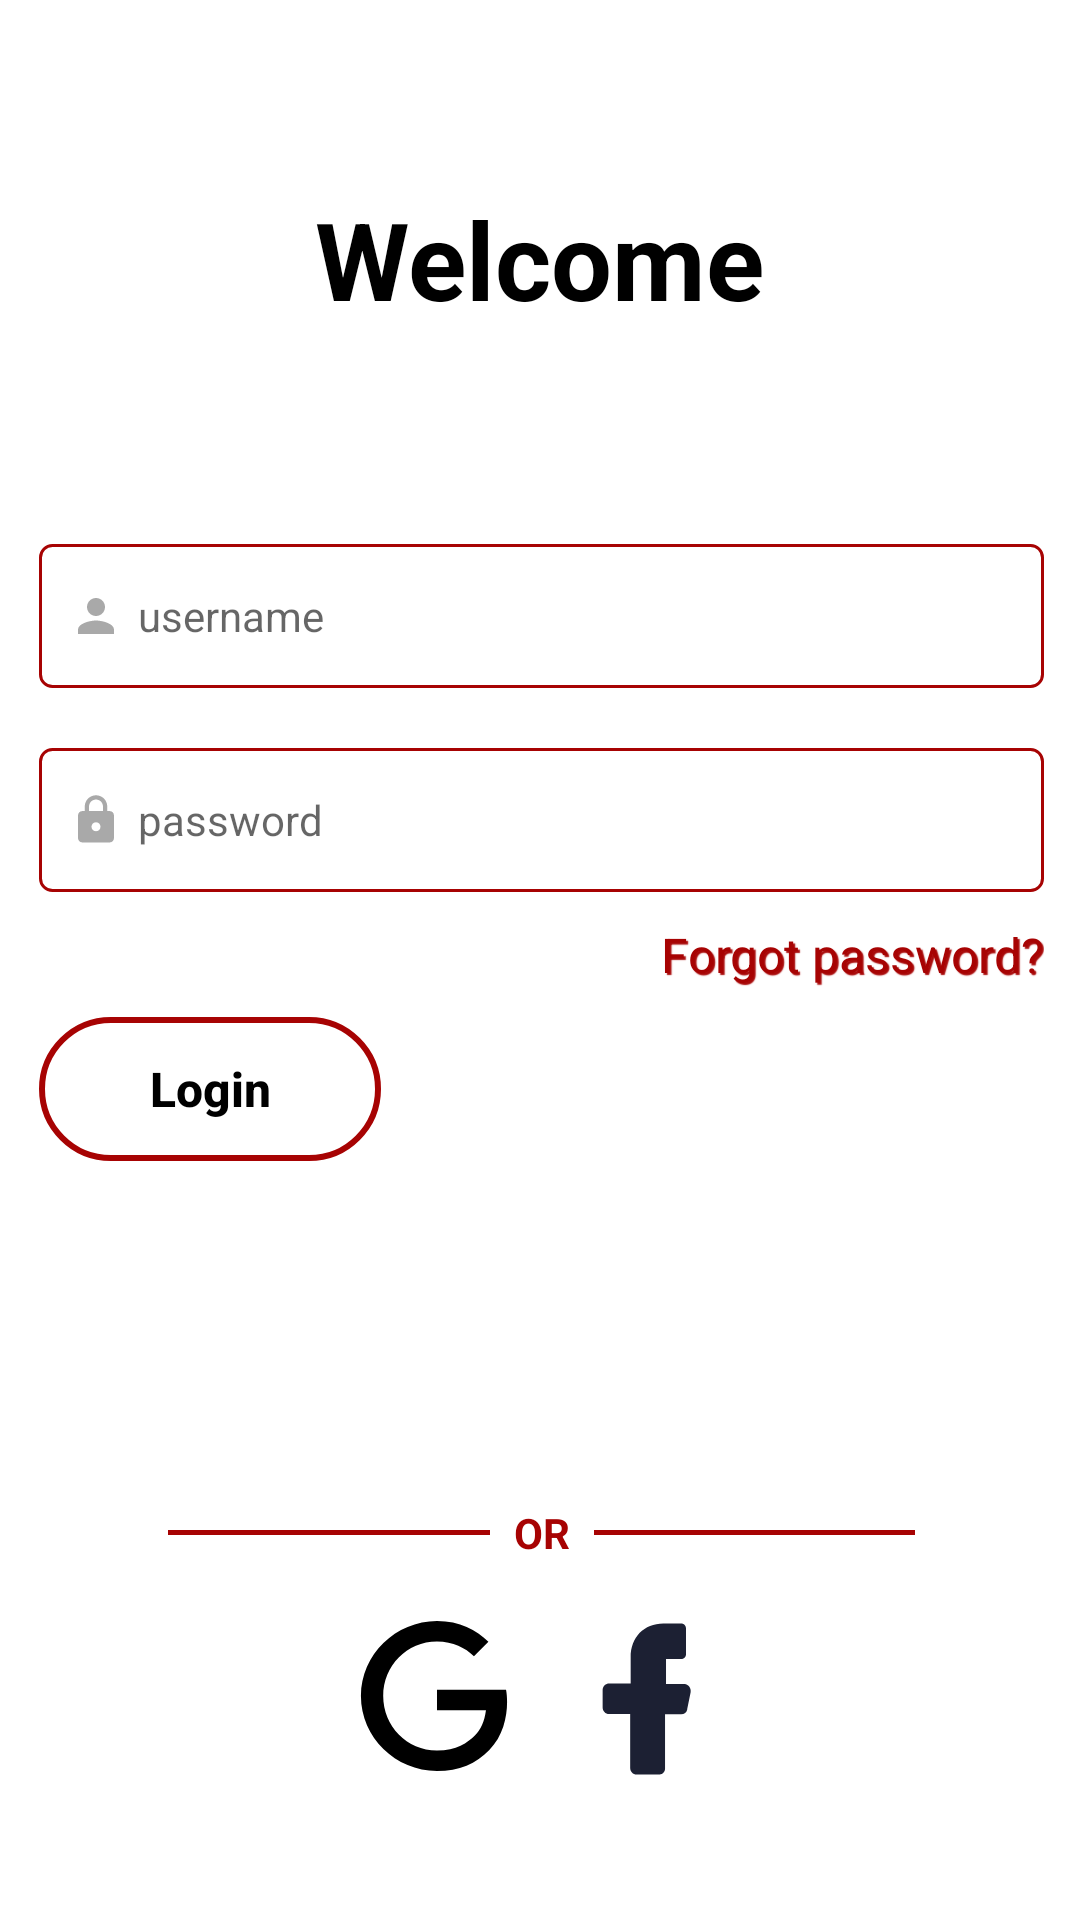

Reconstruct the res/layout file that produces this screen, plus the resources it refers to.
<!-- AndroidManifest.xml: application theme Theme.HashBus1.NoActionBar -->
<!-- res/layout/activity_login.xml -->
<?xml version="1.0" encoding="utf-8"?>
<RelativeLayout xmlns:android="http://schemas.android.com/apk/res/android"
    xmlns:app="http://schemas.android.com/apk/res-auto"
    xmlns:tools="http://schemas.android.com/tools"
    android:id="@+id/login_container"
    android:layout_width="match_parent"
    android:layout_height="match_parent"
    tools:context=".ui.auth.LoginActivity">

    <RelativeLayout
        android:id="@+id/forget"
        android:layout_width="wrap_content"
        android:layout_height="wrap_content" />

    <androidx.constraintlayout.widget.ConstraintLayout
        android:id="@+id/const_welcome"
        android:layout_width="match_parent"
        android:layout_height="wrap_content">

        <TextView
            android:id="@+id/welcome"
            android:layout_width="wrap_content"
            android:layout_height="wrap_content"
            android:layout_centerHorizontal="true"
            android:layout_marginTop="62dp"
            android:text="@string/welcome"
            android:textColor="@color/black"
            android:textSize="36sp"
            android:textStyle="bold"
            app:layout_constraintEnd_toEndOf="parent"
            app:layout_constraintStart_toStartOf="parent"
            app:layout_constraintTop_toTopOf="parent" />
    </androidx.constraintlayout.widget.ConstraintLayout>

    <androidx.constraintlayout.widget.ConstraintLayout
        android:layout_width="match_parent"
        android:layout_height="match_parent"
        android:layout_below="@+id/const_welcome"
        android:layout_alignParentStart="true"
        android:layout_marginStart="1dp"
        android:layout_marginTop="51dp">


        <LinearLayout
            android:id="@+id/linearLayout"
            android:layout_width="match_parent"
            android:layout_height="wrap_content"
            android:layout_alignParentStart="true"
            android:layout_alignParentTop="true"
            android:layout_centerHorizontal="true"
            android:layout_marginStart="12dp"
            android:layout_marginTop="20dp"
            android:layout_marginEnd="12dp"
            android:gravity="center"
            android:orientation="vertical"
            app:layout_constraintEnd_toEndOf="parent"
            app:layout_constraintStart_toStartOf="parent"
            app:layout_constraintTop_toTopOf="parent">


            <EditText
                android:id="@+id/usereditbox"
                android:layout_width="match_parent"
                android:layout_height="48dp"
                android:background="@drawable/rectangel"
                android:drawableStart="@drawable/baseline_person_24"
                android:drawablePadding="5dp"
                android:drawableTint="@color/DarkGray"
                android:elevation="4dp"
                android:hint="username"
                android:inputType="textPersonName"
                android:lines="1"
                android:paddingHorizontal="10dp"
                android:textSize="14sp"
                app:boxStrokeColor="#A70303"
                app:hintTextColor="@color/DarkGray" />


            <EditText
                android:id="@+id/passeditbox"
                android:layout_width="match_parent"
                android:layout_height="48dp"
                android:layout_marginTop="20dp"
                android:background="@drawable/rectangel"
                android:drawableStart="@drawable/baseline_lock_24"
                android:drawableEnd="@drawable/baseline_visibility_off_24"
                android:drawablePadding="5dp"
                android:drawableTint="@color/DarkGray"
                android:elevation="20dp"
                android:hint="password"
                android:inputType="textPassword"
                android:lines="1"
                android:paddingHorizontal="10dp"
                android:textSize="14sp"
                app:boxStrokeColor="#A70303"
                app:hintTextColor="@color/DarkGray" />


            <androidx.constraintlayout.widget.ConstraintLayout
                android:layout_width="match_parent"
                android:layout_height="wrap_content">

                <TextView
                    android:id="@+id/forgetPassword"
                    android:layout_width="wrap_content"
                    android:layout_height="wrap_content"
                    android:layout_marginTop="10dp"
                    android:elevation="100dp"
                    android:shadowColor="#A80808"
                    android:shadowDx="2"
                    android:shadowDy="2"
                    android:shadowRadius="0.2"
                    android:text="@string/forget"
                    android:textColor="#A70303"
                    android:textSize="16dp"
                    app:layout_constraintEnd_toEndOf="parent"
                    app:layout_constraintTop_toTopOf="parent"


                    />
            </androidx.constraintlayout.widget.ConstraintLayout>

            <androidx.constraintlayout.widget.ConstraintLayout
                android:layout_width="match_parent"
                android:layout_height="wrap_content">

                <androidx.appcompat.widget.AppCompatButton
                    android:id="@+id/loginButton"
                    android:layout_width="114dp"
                    android:layout_height="48dp"
                    android:layout_marginTop="10dp"
                    android:background="@drawable/loginbutt"
                    android:onClick="login"
                    android:singleLine="true"
                    android:text="@string/login"
                    android:textAllCaps="false"
                    android:textColor="@color/black"
                    android:textSize="16sp"
                    android:textStyle="bold"
                    app:layout_constraintStart_toStartOf="parent"


                    app:layout_constraintTop_toTopOf="parent" />
            </androidx.constraintlayout.widget.ConstraintLayout>

        </LinearLayout>

        <LinearLayout
            android:id="@+id/linearlayoutView"
            android:layout_width="wrap_content"
            android:layout_height="wrap_content"
            android:layout_alignParentStart="true"
            android:layout_marginTop="340dp"
            android:gravity="center_vertical"
            android:orientation="horizontal"
            app:layout_constraintEnd_toEndOf="parent"
            app:layout_constraintStart_toStartOf="parent"
            app:layout_constraintTop_toTopOf="parent">


            <View
                android:layout_width="0dp"
                android:layout_height="1.5dp"
                android:layout_marginStart="55dp"
                android:layout_weight="1"
                android:background="#A70303" />

            <TextView
                android:layout_width="wrap_content"
                android:layout_height="wrap_content"
                android:layout_marginStart="8dp"
                android:layout_marginEnd="8dp"
                android:text="OR"
                android:textColor="#A70303"
                android:textSize="14sp"
                android:textStyle="bold" />

            <View
                android:layout_width="0dp"
                android:layout_height="1.5dp"
                android:layout_marginEnd="55dp"
                android:layout_weight="1"
                android:background="#A70303" />

        </LinearLayout>

        <LinearLayout
            android:id="@+id/linearlayoutGF"
            android:layout_width="wrap_content"
            android:layout_height="wrap_content"
            android:layout_marginTop="20dp"
            android:orientation="horizontal"
            app:layout_constraintEnd_toEndOf="parent"
            app:layout_constraintStart_toStartOf="parent"
            app:layout_constraintTop_toBottomOf="@+id/linearlayoutView">

            <ImageButton
                android:id="@+id/gmailbuttonL"
                android:layout_width="wrap_content"
                android:layout_height="wrap_content"
                android:background="@color/white"
                android:contentDescription="gmail"
                android:src="@drawable/google_6424087" />

            <ImageButton
                android:id="@+id/facebookbuttonL"
                android:layout_width="wrap_content"
                android:layout_height="wrap_content"
                android:layout_marginStart="20dp"
                android:background="@color/white"
                android:contentDescription="facebook"
                android:src="@drawable/facebook_fill" />
        </LinearLayout>

        <LinearLayout
            android:id="@+id/linearLayout2"
            android:layout_width="wrap_content"
            android:layout_height="wrap_content"
            android:layout_marginTop="9dp"
            android:layout_marginBottom="40dp"
            android:orientation="vertical"
            app:layout_constraintBottom_toBottomOf="parent"
            app:layout_constraintEnd_toEndOf="parent"
            app:layout_constraintStart_toStartOf="parent"
            app:layout_constraintTop_toBottomOf="@+id/linearlayoutGF">

            <TextView
                android:layout_width="wrap_content"
                android:layout_height="wrap_content"
                android:layout_gravity="center_horizontal"
                android:text="Don’t have an account?"
                android:textColor="@color/black"
                android:textSize="14sp" />

            <TextView
                android:id="@+id/createnewaccount"
                android:layout_width="wrap_content"
                android:layout_height="wrap_content"
                android:layout_gravity="center_horizontal"
                android:text="Create new account"
                android:textColor="#A70303"
                android:textSize="12sp" />

        </LinearLayout>

    </androidx.constraintlayout.widget.ConstraintLayout>
</RelativeLayout>
<!-- resources referenced by this layout -->
<resources>
  <color name="DarkGray">#A9A9A9</color>
  <color name="black">#FF000000</color>
  <color name="white">#FFFFFFFF</color>
  <!-- drawable baseline_lock_24 (drawable) -->
  <vector android:height="18dp" android:tint="#000000"
      android:viewportHeight="24" android:viewportWidth="24"
      android:width="18dp" xmlns:android="http://schemas.android.com/apk/res/android">
      <path android:fillColor="@android:color/white" android:pathData="M18,8h-1L17,6c0,-2.76 -2.24,-5 -5,-5S7,3.24 7,6v2L6,8c-1.1,0 -2,0.9 -2,2v10c0,1.1 0.9,2 2,2h12c1.1,0 2,-0.9 2,-2L20,10c0,-1.1 -0.9,-2 -2,-2zM12,17c-1.1,0 -2,-0.9 -2,-2s0.9,-2 2,-2 2,0.9 2,2 -0.9,2 -2,2zM15.1,8L8.9,8L8.9,6c0,-1.71 1.39,-3.1 3.1,-3.1 1.71,0 3.1,1.39 3.1,3.1v2z"/>
  </vector>
  <!-- drawable baseline_person_24 (drawable) -->
  <vector android:height="18dp" android:tint="#710404"
      android:viewportHeight="24" android:viewportWidth="24"
      android:width="18dp" xmlns:android="http://schemas.android.com/apk/res/android">
      <path android:fillColor="@android:color/white" android:pathData="M12,12c2.21,0 4,-1.79 4,-4s-1.79,-4 -4,-4 -4,1.79 -4,4 1.79,4 4,4zM12,14c-2.67,0 -8,1.34 -8,4v2h16v-2c0,-2.66 -5.33,-4 -8,-4z"/>
  </vector>
  <!-- drawable facebook_fill (drawable) -->
  <vector xmlns:android="http://schemas.android.com/apk/res/android"
      android:width="52dp"
      android:height="52dp"
      android:viewportWidth="64"
      android:viewportHeight="64">
    <path
        android:pathData="M47.401,25.8H41.801H39.801V23.8V17.6V15.6H41.801H46.001C47.101,15.6 48.001,14.8 48.001,13.6V3C48.001,1.9 47.201,1 46.001,1H38.701C30.801,1 25.301,6.6 25.301,14.9V23.6V25.6H23.301H16.501C15.101,25.6 13.801,26.7 13.801,28.3V35.5C13.801,36.9 14.901,38.2 16.501,38.2H23.101H25.101V40.2V60.3C25.101,61.7 26.201,63 27.801,63H37.201C37.801,63 38.301,62.7 38.701,62.3C39.101,61.9 39.401,61.2 39.401,60.6V40.3V38.3H41.501H46.001C47.301,38.3 48.301,37.5 48.501,36.3V36.2V36.1L49.901,29.2C50.001,28.5 49.901,27.7 49.301,26.9C49.101,26.4 48.201,25.9 47.401,25.8Z"
        android:fillColor="#1C2033"/>
  </vector>
  <!-- drawable google_6424087 (drawable) -->
  <vector xmlns:android="http://schemas.android.com/apk/res/android"
      android:width="50dp"
      android:height="50dp"
      android:viewportWidth="24"
      android:viewportHeight="24">
    <path
        android:fillColor="#FF000000"
        android:pathData="M12.479,14.265v-3.279h11.049c0.108,0.571 0.164,1.247 0.164,1.979c0,2.46 -0.672,5.502 -2.84,7.669C18.744,22.829 16.051,24 12.483,24C5.869,24 0.308,18.613 0.308,12S5.869,0 12.483,0c3.659,0 6.265,1.436 8.223,3.307L18.392,5.62c-1.404,-1.317 -3.307,-2.341 -5.913,-2.341C7.65,3.279 3.873,7.171 3.873,12s3.777,8.721 8.606,8.721c3.132,0 4.916,-1.258 6.059,-2.401c0.927,-0.927 1.537,-2.251 1.777,-4.059L12.479,14.265z"/>
  </vector>
  <!-- drawable loginbutt (drawable) -->
  <?xml version="1.0" encoding="utf-8"?>
  
  <shape xmlns:android="http://schemas.android.com/apk/res/android"
      android:shape="rectangle">
      <stroke android:color="#A70303" android:width="2dp"/>
     <corners android:radius="28dp"/>
  
  </shape>
  <!-- drawable rectangel (drawable) -->
  <?xml version="1.0" encoding="utf-8"?>
  
  <shape xmlns:android="http://schemas.android.com/apk/res/android"
      android:shape="rectangle">
  
      <corners android:radius="4dp"
  
          />
      <stroke android:color="#A70303"
          android:width="1dp"
  
          />
  
  
  </shape>
  <string name="forget">Forgot password?</string>
  <string name="login">Login</string>
  <string name="welcome">Welcome</string>
  <style name="Theme.HashBus1.NoActionBar">
          <item name="windowActionBar">false</item>
          <item name="windowNoTitle">true</item>
      </style>
</resources>
